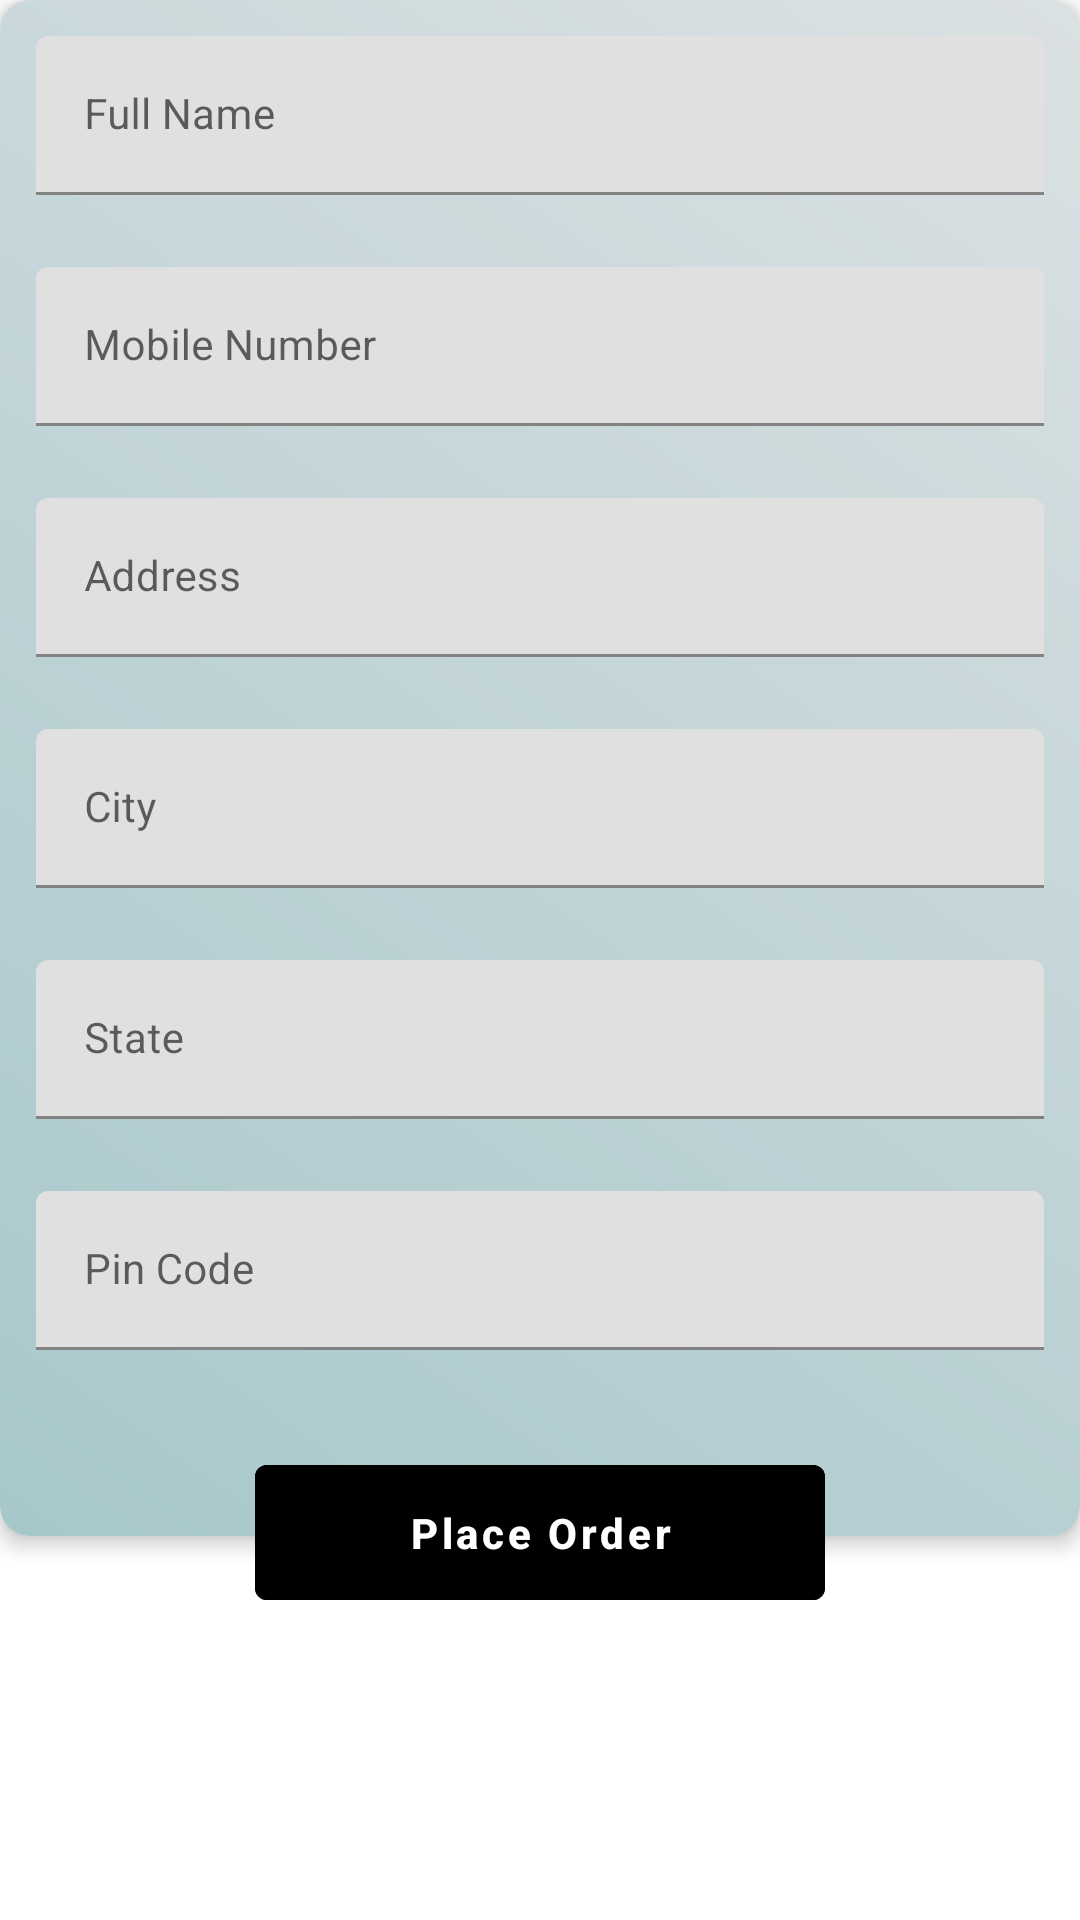

Write the Android layout XML for this screen, with the resource values it uses.
<!-- AndroidManifest.xml: application theme Theme.BeyondBookRental -->
<!-- res/layout/activity_saved_address.xml -->
<?xml version="1.0" encoding="utf-8"?>
<ScrollView android:layout_width="match_parent"
    android:layout_height="wrap_content"
    xmlns:android="http://schemas.android.com/apk/res/android" >
    <RelativeLayout xmlns:android="http://schemas.android.com/apk/res/android"
        xmlns:app="http://schemas.android.com/apk/res-auto"
        xmlns:tools="http://schemas.android.com/tools"
        android:layout_width="match_parent"
        android:layout_height="match_parent"
        tools:context=".ShippingActivity">

        <androidx.cardview.widget.CardView
            android:padding="5dp"
            android:id="@+id/cv"
            android:layout_width="match_parent"
            android:layout_height="wrap_content"
            app:cardCornerRadius="10dp"
            app:cardElevation="4dp">

            <LinearLayout
                android:layout_width="match_parent"
                android:layout_height="wrap_content"
                android:orientation="vertical"
                android:background="@drawable/bg_gradient"
                android:paddingBottom="50dp">

                <com.google.android.material.textfield.TextInputLayout
                    android:id="@+id/ShippingNameTextInputLayout"
                    android:layout_width="match_parent"
                    android:layout_height="wrap_content"
                    android:hint="Full Name"
                    app:hintTextColor="@color/dark_grey"
                    app:layout_constraintEnd_toEndOf="parent"
                    app:layout_constraintStart_toStartOf="parent"
                    app:layout_constraintTop_toTopOf="parent">

                    <com.google.android.material.textfield.TextInputEditText
                        style="@style/EditTextStyle"
                        android:id="@+id/shipping_name"
                        android:inputType="textEmailAddress"
                        />

                </com.google.android.material.textfield.TextInputLayout>

                <com.google.android.material.textfield.TextInputLayout
                    android:id="@+id/ShippingcontactTextInputLayout"
                    android:layout_width="match_parent"
                    android:layout_height="wrap_content"
                    android:hint="Mobile Number"
                    app:hintTextColor="@color/dark_grey"
                    app:layout_constraintEnd_toEndOf="parent"
                    app:layout_constraintStart_toStartOf="parent"
                    app:layout_constraintTop_toTopOf="parent">

                    <com.google.android.material.textfield.TextInputEditText
                        style="@style/EditTextStyle"
                        android:id="@+id/shipping_contact"
                        android:inputType="textEmailAddress"
                        />

                </com.google.android.material.textfield.TextInputLayout>

                <com.google.android.material.textfield.TextInputLayout
                    android:id="@+id/shippingaddressTextInputLayout"
                    android:layout_width="match_parent"
                    android:layout_height="wrap_content"
                    android:hint= "Address"
                    app:hintTextColor="@color/dark_grey"
                    app:layout_constraintEnd_toEndOf="parent"
                    app:layout_constraintStart_toStartOf="parent"
                    app:layout_constraintTop_toTopOf="parent">

                    <com.google.android.material.textfield.TextInputEditText
                        style="@style/EditTextStyle"
                        android:id="@+id/shipping_address"
                        android:inputType="textEmailAddress"
                        />

                </com.google.android.material.textfield.TextInputLayout>

                <com.google.android.material.textfield.TextInputLayout
                    android:id="@+id/shippingcityTextInputLayout"
                    android:layout_width="match_parent"
                    android:layout_height="wrap_content"
                    android:hint="City"
                    app:hintTextColor="@color/dark_grey"
                    app:layout_constraintEnd_toEndOf="parent"
                    app:layout_constraintStart_toStartOf="parent"
                    app:layout_constraintTop_toTopOf="parent">

                    <com.google.android.material.textfield.TextInputEditText
                        style="@style/EditTextStyle"
                        android:id="@+id/shipping_city"
                        android:inputType="textEmailAddress"
                        />

                </com.google.android.material.textfield.TextInputLayout>

                <com.google.android.material.textfield.TextInputLayout
                    android:id="@+id/shippingstateTextInputLayout"
                    android:layout_width="match_parent"
                    android:layout_height="wrap_content"
                    android:hint="State"
                    app:hintTextColor="@color/dark_grey"
                    app:layout_constraintEnd_toEndOf="parent"
                    app:layout_constraintStart_toStartOf="parent"
                    app:layout_constraintTop_toTopOf="parent">

                    <com.google.android.material.textfield.TextInputEditText
                        style="@style/EditTextStyle"
                        android:id="@+id/shipping_state"
                        android:inputType="textEmailAddress"
                        />

                </com.google.android.material.textfield.TextInputLayout>


                <com.google.android.material.textfield.TextInputLayout
                    android:id="@+id/shippingpincodeTextInputLayout"
                    android:layout_width="match_parent"
                    android:layout_height="wrap_content"
                    android:hint="Pin Code"
                    app:hintTextColor="@color/dark_grey"
                    app:layout_constraintEnd_toEndOf="parent"
                    app:layout_constraintStart_toStartOf="parent"
                    app:layout_constraintTop_toTopOf="parent">

                    <com.google.android.material.textfield.TextInputEditText
                        style="@style/EditTextStyle"
                        android:id="@+id/shipping_pincode"
                        android:inputType="textEmailAddress"
                        />

                </com.google.android.material.textfield.TextInputLayout>


            </LinearLayout>
        </androidx.cardview.widget.CardView>

        <RelativeLayout
            android:layout_width="wrap_content"
            android:layout_height="wrap_content"
            android:layout_below="@+id/cv"
            android:layout_alignLeft="@+id/cv"
            android:layout_alignRight="@+id/cv"
            android:layout_marginLeft="35dp"
            android:layout_marginTop="-30dp"
            android:layout_marginRight="35dp"
            android:elevation="10dp">

            <Button
                style="@style/ButtonStyle"
                android:id="@+id/shipping_place_order"
                android:text="Place Order"
                />

        </RelativeLayout>
    </RelativeLayout>
</ScrollView>
<!-- resources referenced by this layout -->
<resources>
  <color name="dark_grey">#222224 </color>
  <!-- drawable bg_gradient (drawable) -->
  <shape xmlns:android="http://schemas.android.com/apk/res/android">
      <gradient
          android:startColor="#a7c7cb"
          android:endColor="#dbe1e3"
          android:angle="45" />
  </shape>
  <style name="ButtonStyle" parent="Widget.MaterialComponents.Button.TextButton">
          <item name="android:layout_width">match_parent</item>
          <item name="android:layout_height">57dp</item>
          <item name="android:layout_marginLeft">50dp</item>
          <item name="android:layout_marginRight">50dp</item>
          <item name="android:backgroundTint">@color/black</item>
          <item name="android:textAllCaps">false</item>
          <item name="android:textColor">@android:color/white</item>
          <item name="android:textStyle">bold</item>
      </style>
  <style name="EditTextStyle">
          <item name="android:layout_width">match_parent</item>
          <item name="android:layout_height">wrap_content</item>
          <item name="android:layout_margin">12dp</item>
          <item name="android:background">@drawable/bgcolor</item>
          <item name="android:textColorHint">@color/dark_grey</item>
          <item name="android:textSize">14dp</item>
      </style>
  <style name="Theme.BeyondBookRental" parent="Theme.MaterialComponents.DayNight.DarkActionBar">
          
  
          <item name="colorPrimary">@color/toolbar_color</item>
          <item name="colorPrimaryVariant">@color/actionbar_color</item>
          <item name="colorOnPrimary">@color/white</item>
          
          <item name="colorSecondary">@color/bgglasscolor</item>
          <item name="colorSecondaryVariant">@color/teal_700</item>
          <item name="colorOnSecondary">@color/black</item>
          
          <item name="android:statusBarColor" tools:targetApi="l">?attr/colorPrimaryVariant</item>
          
      </style>
  <color name="black">#000000</color>
  <color name="toolbar_color">#1877f2</color>
  <color name="actionbar_color">#0a66c2</color>
  <color name="white">#FFFFFFFF</color>
  <color name="bgglasscolor">#a7c7cb </color>
  <color name="teal_700">#FF018786</color>
</resources>
